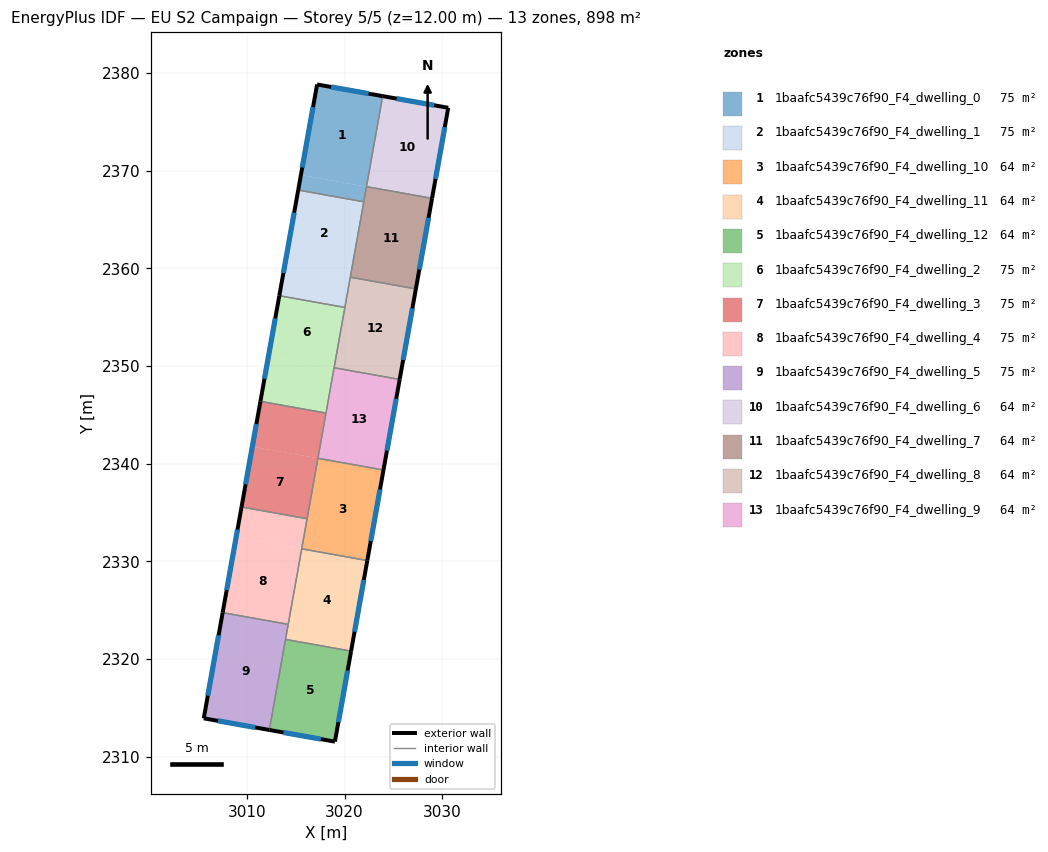
=== STOREY PLAN SPEC (per zone: floor XY polygon, exterior-wall plan segments, windows/doors) ===
zone 1: 1baafc5439c76f90_F4_dwelling_0  (74.9 m²)
  floor: (3023.90, 2377.62) (3022.24, 2368.35) (3015.53, 2369.55) (3017.19, 2378.81)
  floor: (3022.24, 2368.35) (3021.96, 2366.80) (3015.25, 2368.00) (3015.53, 2369.55)
  exterior wall: (3023.90, 2377.62) – (3017.19, 2378.81)  [6.8 m]
    window: (3022.46, 2377.87) – (3018.62, 2378.56)  [6.7 m²]
  exterior wall: (3017.19, 2378.81) – (3015.25, 2368.00)  [11.0 m]
    window: (3016.77, 2376.50) – (3015.67, 2370.32)  [10.8 m²]
  interior walls: 3
zone 2: 1baafc5439c76f90_F4_dwelling_1  (74.8 m²)
  floor: (3021.96, 2366.80) (3020.58, 2359.09) (3013.87, 2360.29) (3015.25, 2368.00)
  floor: (3020.58, 2359.09) (3020.03, 2355.99) (3013.32, 2357.19) (3013.87, 2360.29)
  exterior wall: (3015.25, 2368.00) – (3013.32, 2357.19)  [11.0 m]
    window: (3014.84, 2365.69) – (3013.74, 2359.51)  [10.8 m²]
  interior walls: 4
zone 3: 1baafc5439c76f90_F4_dwelling_10  (64.1 m²)
  floor: (3023.98, 2339.35) (3022.32, 2330.09) (3015.61, 2331.29) (3017.27, 2340.55)
  exterior wall: (3022.32, 2330.09) – (3023.98, 2339.36)  [9.4 m]
    window: (3022.68, 2332.07) – (3023.63, 2337.37)  [9.2 m²]
  interior walls: 4
zone 4: 1baafc5439c76f90_F4_dwelling_11  (64.1 m²)
  floor: (3022.32, 2330.09) (3020.67, 2320.82) (3013.96, 2322.02) (3015.61, 2331.29)
  exterior wall: (3020.67, 2320.82) – (3022.32, 2330.09)  [9.4 m]
    window: (3021.02, 2322.81) – (3021.97, 2328.11)  [9.2 m²]
  interior walls: 4
zone 5: 1baafc5439c76f90_F4_dwelling_12  (64.1 m²)
  floor: (3020.67, 2320.82) (3019.01, 2311.56) (3012.30, 2312.75) (3013.96, 2322.02)
  exterior wall: (3019.01, 2311.56) – (3020.67, 2320.82)  [9.4 m]
    window: (3019.36, 2313.55) – (3020.31, 2318.84)  [9.2 m²]
  exterior wall: (3012.30, 2312.75) – (3019.01, 2311.56)  [6.8 m]
    window: (3013.74, 2312.50) – (3017.57, 2311.82)  [6.7 m²]
  interior walls: 2
zone 6: 1baafc5439c76f90_F4_dwelling_2  (74.8 m²)
  floor: (3020.03, 2355.99) (3018.93, 2349.82) (3012.22, 2351.02) (3013.32, 2357.19)
  floor: (3018.93, 2349.82) (3018.10, 2345.18) (3011.39, 2346.38) (3012.22, 2351.02)
  exterior wall: (3013.32, 2357.19) – (3011.39, 2346.38)  [11.0 m]
    window: (3012.91, 2354.88) – (3011.80, 2348.70)  [10.8 m²]
  interior walls: 4
zone 7: 1baafc5439c76f90_F4_dwelling_3  (74.8 m²)
  floor: (3017.27, 2340.55) (3016.16, 2334.37) (3009.46, 2335.57) (3010.56, 2341.75)
  floor: (3018.10, 2345.18) (3017.27, 2340.55) (3010.56, 2341.75) (3011.39, 2346.38)
  exterior wall: (3011.39, 2346.38) – (3009.46, 2335.57)  [11.0 m]
    window: (3010.97, 2344.07) – (3009.87, 2337.89)  [10.8 m²]
  interior walls: 4
zone 8: 1baafc5439c76f90_F4_dwelling_4  (74.8 m²)
  floor: (3015.61, 2331.29) (3014.23, 2323.56) (3007.52, 2324.76) (3008.90, 2332.49)
  floor: (3016.16, 2334.37) (3015.61, 2331.29) (3008.90, 2332.49) (3009.46, 2335.57)
  exterior wall: (3009.46, 2335.57) – (3007.52, 2324.76)  [11.0 m]
    window: (3009.04, 2333.26) – (3007.94, 2327.08)  [10.8 m²]
  interior walls: 4
zone 9: 1baafc5439c76f90_F4_dwelling_5  (74.9 m²)
  floor: (3014.23, 2323.56) (3012.30, 2312.75) (3005.59, 2313.95) (3007.52, 2324.76)
  exterior wall: (3005.59, 2313.95) – (3012.30, 2312.75)  [6.8 m]
    window: (3007.03, 2313.69) – (3010.86, 2313.01)  [6.7 m²]
  exterior wall: (3007.52, 2324.76) – (3005.59, 2313.95)  [11.0 m]
    window: (3007.11, 2322.44) – (3006.00, 2316.26)  [10.8 m²]
  interior walls: 3
zone 10: 1baafc5439c76f90_F4_dwelling_6  (64.1 m²)
  floor: (3030.61, 2376.43) (3028.95, 2367.16) (3022.24, 2368.36) (3023.90, 2377.62)
  exterior wall: (3030.61, 2376.43) – (3023.90, 2377.62)  [6.8 m]
    window: (3029.17, 2376.68) – (3025.33, 2377.36)  [6.7 m²]
  exterior wall: (3028.95, 2367.16) – (3030.61, 2376.43)  [9.4 m]
    window: (3029.31, 2369.14) – (3030.25, 2374.44)  [9.2 m²]
  interior walls: 2
zone 11: 1baafc5439c76f90_F4_dwelling_7  (64.1 m²)
  floor: (3028.95, 2367.15) (3027.29, 2357.89) (3020.58, 2359.09) (3022.24, 2368.35)
  exterior wall: (3027.29, 2357.89) – (3028.95, 2367.16)  [9.4 m]
    window: (3027.65, 2359.87) – (3028.60, 2365.17)  [9.2 m²]
  interior walls: 4
zone 12: 1baafc5439c76f90_F4_dwelling_8  (64.2 m²)
  floor: (3027.29, 2357.89) (3025.64, 2348.62) (3018.93, 2349.82) (3020.58, 2359.09)
  exterior wall: (3025.64, 2348.62) – (3027.29, 2357.89)  [9.4 m]
    window: (3025.99, 2350.61) – (3026.94, 2355.90)  [9.2 m²]
  interior walls: 4
zone 13: 1baafc5439c76f90_F4_dwelling_9  (64.2 m²)
  floor: (3025.64, 2348.62) (3023.98, 2339.36) (3017.27, 2340.56) (3018.93, 2349.82)
  exterior wall: (3023.98, 2339.36) – (3025.64, 2348.62)  [9.4 m]
    window: (3024.33, 2341.34) – (3025.28, 2346.64)  [9.2 m²]
  interior walls: 4

=== DERIVED (storey summary) ===
Building: EU S2 Campaign
Storey: 5 of 5  (floor level z = 12.00 m)
Storey gross floor area: 898.1 m²
Zones on this storey: 13
  - 1baafc5439c76f90_F4_dwelling_0: floor 74.9 m²; exterior wall 17.8 m (53.4 m²); 2 window(s) 17.4 m²; WWR 32.7%
  - 1baafc5439c76f90_F4_dwelling_1: floor 74.8 m²; exterior wall 11.0 m (32.9 m²); 1 window(s) 10.8 m²; WWR 32.7%
  - 1baafc5439c76f90_F4_dwelling_10: floor 64.1 m²; exterior wall 9.4 m (28.2 m²); 1 window(s) 9.2 m²; WWR 32.7%
  - 1baafc5439c76f90_F4_dwelling_11: floor 64.1 m²; exterior wall 9.4 m (28.2 m²); 1 window(s) 9.2 m²; WWR 32.7%
  - 1baafc5439c76f90_F4_dwelling_12: floor 64.1 m²; exterior wall 16.2 m (48.7 m²); 2 window(s) 15.9 m²; WWR 32.7%
  - 1baafc5439c76f90_F4_dwelling_2: floor 74.8 m²; exterior wall 11.0 m (32.9 m²); 1 window(s) 10.8 m²; WWR 32.7%
  - 1baafc5439c76f90_F4_dwelling_3: floor 74.8 m²; exterior wall 11.0 m (32.9 m²); 1 window(s) 10.8 m²; WWR 32.7%
  - 1baafc5439c76f90_F4_dwelling_4: floor 74.8 m²; exterior wall 11.0 m (32.9 m²); 1 window(s) 10.8 m²; WWR 32.7%
  - 1baafc5439c76f90_F4_dwelling_5: floor 74.9 m²; exterior wall 17.8 m (53.4 m²); 2 window(s) 17.5 m²; WWR 32.7%
  - 1baafc5439c76f90_F4_dwelling_6: floor 64.1 m²; exterior wall 16.2 m (48.7 m²); 2 window(s) 15.9 m²; WWR 32.7%
  - 1baafc5439c76f90_F4_dwelling_7: floor 64.1 m²; exterior wall 9.4 m (28.2 m²); 1 window(s) 9.2 m²; WWR 32.7%
  - 1baafc5439c76f90_F4_dwelling_8: floor 64.2 m²; exterior wall 9.4 m (28.2 m²); 1 window(s) 9.2 m²; WWR 32.7%
  - 1baafc5439c76f90_F4_dwelling_9: floor 64.2 m²; exterior wall 9.4 m (28.2 m²); 1 window(s) 9.2 m²; WWR 32.7%
Zone adjacency (shared interzone walls):
  - 1baafc5439c76f90_F4_dwelling_0 ↔ 1baafc5439c76f90_F4_dwelling_1
  - 1baafc5439c76f90_F4_dwelling_0 ↔ 1baafc5439c76f90_F4_dwelling_6
  - 1baafc5439c76f90_F4_dwelling_0 ↔ 1baafc5439c76f90_F4_dwelling_7
  - 1baafc5439c76f90_F4_dwelling_1 ↔ 1baafc5439c76f90_F4_dwelling_2
  - 1baafc5439c76f90_F4_dwelling_1 ↔ 1baafc5439c76f90_F4_dwelling_7
  - 1baafc5439c76f90_F4_dwelling_1 ↔ 1baafc5439c76f90_F4_dwelling_8
  - 1baafc5439c76f90_F4_dwelling_10 ↔ 1baafc5439c76f90_F4_dwelling_11
  - 1baafc5439c76f90_F4_dwelling_10 ↔ 1baafc5439c76f90_F4_dwelling_3
  - 1baafc5439c76f90_F4_dwelling_10 ↔ 1baafc5439c76f90_F4_dwelling_4
  - 1baafc5439c76f90_F4_dwelling_10 ↔ 1baafc5439c76f90_F4_dwelling_9
  - 1baafc5439c76f90_F4_dwelling_11 ↔ 1baafc5439c76f90_F4_dwelling_12
  - 1baafc5439c76f90_F4_dwelling_11 ↔ 1baafc5439c76f90_F4_dwelling_4
  - 1baafc5439c76f90_F4_dwelling_11 ↔ 1baafc5439c76f90_F4_dwelling_5
  - 1baafc5439c76f90_F4_dwelling_12 ↔ 1baafc5439c76f90_F4_dwelling_5
  - 1baafc5439c76f90_F4_dwelling_2 ↔ 1baafc5439c76f90_F4_dwelling_3
  - 1baafc5439c76f90_F4_dwelling_2 ↔ 1baafc5439c76f90_F4_dwelling_8
  - 1baafc5439c76f90_F4_dwelling_2 ↔ 1baafc5439c76f90_F4_dwelling_9
  - 1baafc5439c76f90_F4_dwelling_3 ↔ 1baafc5439c76f90_F4_dwelling_4
  - 1baafc5439c76f90_F4_dwelling_3 ↔ 1baafc5439c76f90_F4_dwelling_9
  - 1baafc5439c76f90_F4_dwelling_4 ↔ 1baafc5439c76f90_F4_dwelling_5
  - 1baafc5439c76f90_F4_dwelling_6 ↔ 1baafc5439c76f90_F4_dwelling_7
  - 1baafc5439c76f90_F4_dwelling_7 ↔ 1baafc5439c76f90_F4_dwelling_8
  - 1baafc5439c76f90_F4_dwelling_8 ↔ 1baafc5439c76f90_F4_dwelling_9